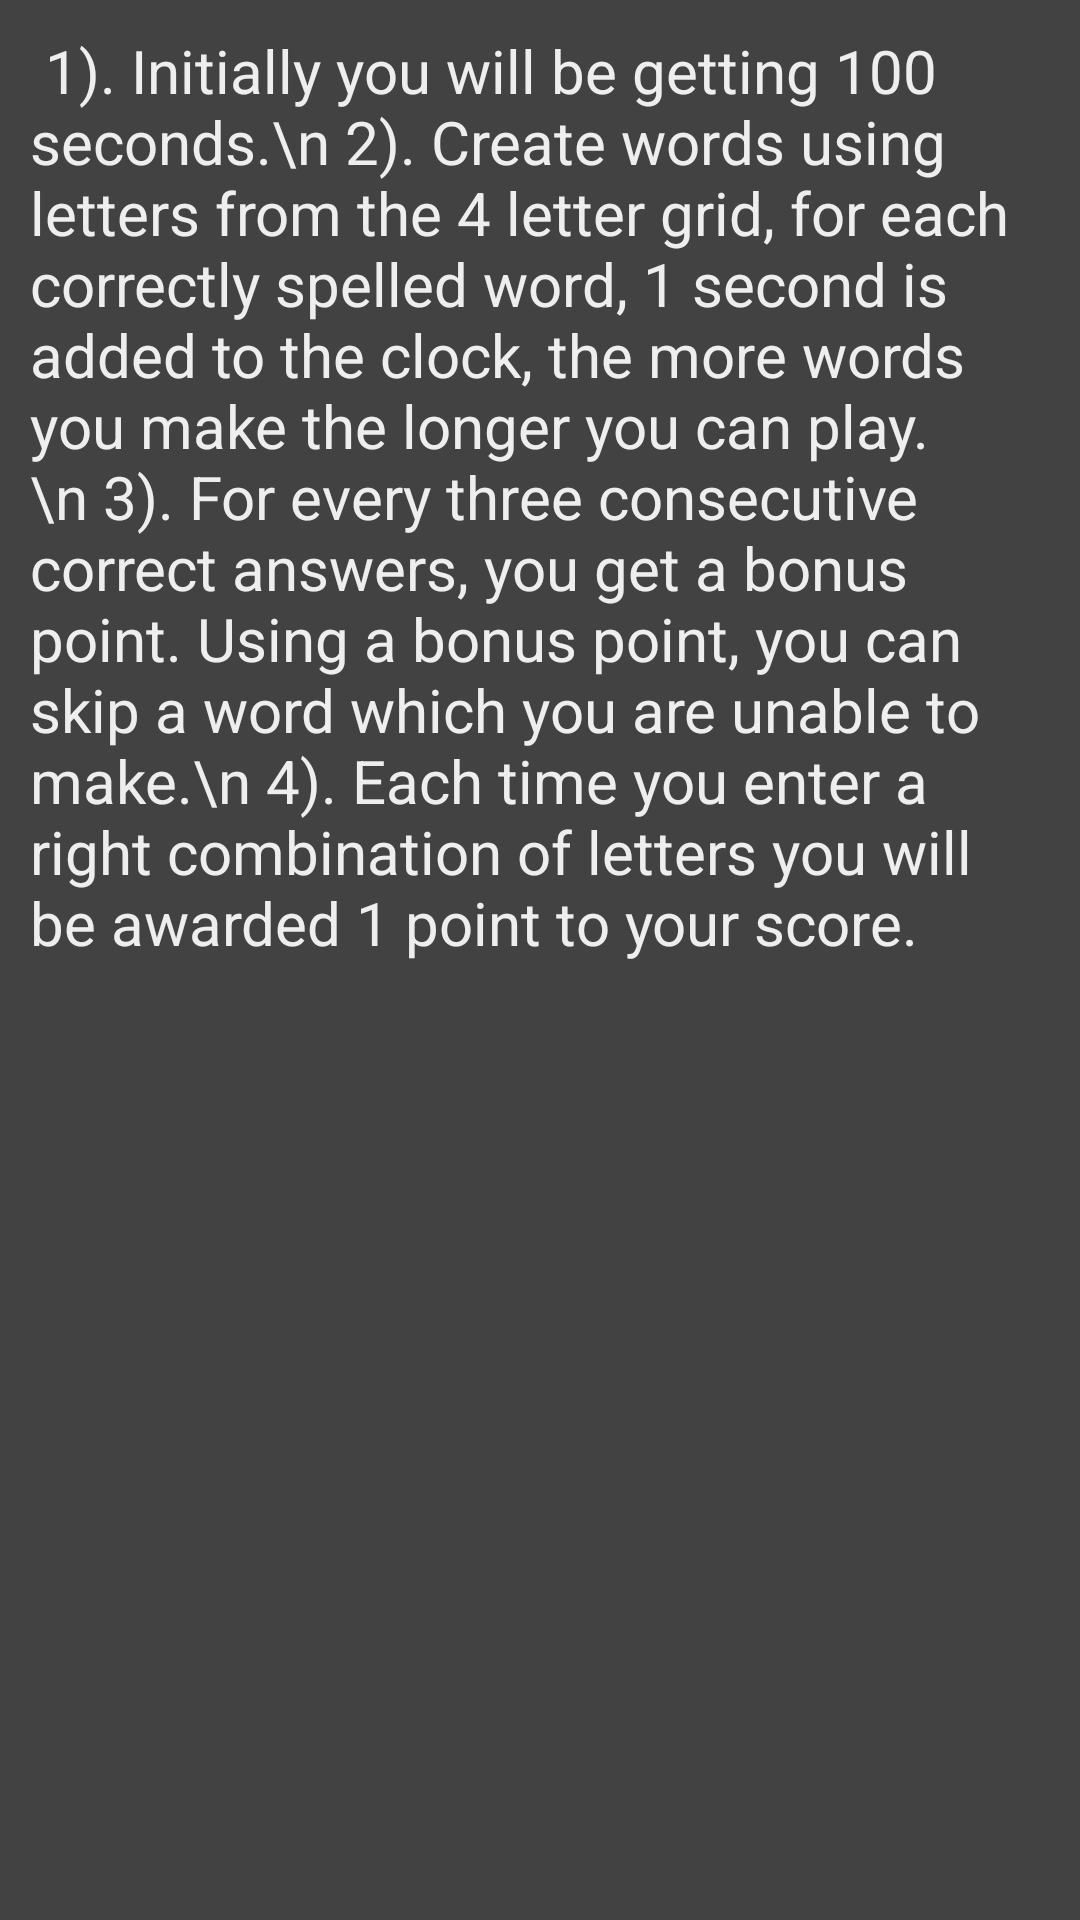

Android layout source for this screen:
<!-- AndroidManifest.xml: application theme AppTheme -->
<!-- res/layout/help.xml -->
<?xml version="1.0" encoding="utf-8"?>
<LinearLayout xmlns:android="http://schemas.android.com/apk/res/android"
    android:orientation="vertical" android:layout_width="match_parent"
    android:layout_height="match_parent"
    android:background="@color/colorBackground">
    <TextView
        android:layout_width="match_parent"
        android:layout_height="match_parent"
        android:layout_margin="10dp"
        android:textColor="@color/textcolor"
        android:textSize="20dp"
        android:text=" 1). Initially you will be getting 100 seconds.\n
2). Create words using letters from the 4 letter grid, for each correctly spelled word, 1 second is added to the clock, the more words you make the longer you can play.\n
3). For every three consecutive correct answers, you get a bonus point. Using a bonus point, you can skip a word which you are unable to make.\n
4). Each time you enter a right combination of letters you will be awarded 1 point to your score."
        android:id="@+id/textView"
        android:layout_gravity="center_horizontal" />
</LinearLayout>
<!-- resources referenced by this layout -->
<resources>
  <color name="colorBackground">#424242</color>
  <color name="textcolor">#EEEEEE</color>
  <style name="AppTheme" parent="Theme.AppCompat.Light.DarkActionBar">
          
          <item name="colorPrimary">@color/colorPrimary</item>
          <item name="colorPrimaryDark">@color/colorPrimaryDark</item>
          <item name="colorAccent">@color/colorAccent</item>
      </style>
  <color name="colorPrimary">#616161</color>
  <color name="colorPrimaryDark">#212121</color>
  <color name="colorAccent">#9E9E9E</color>
</resources>
